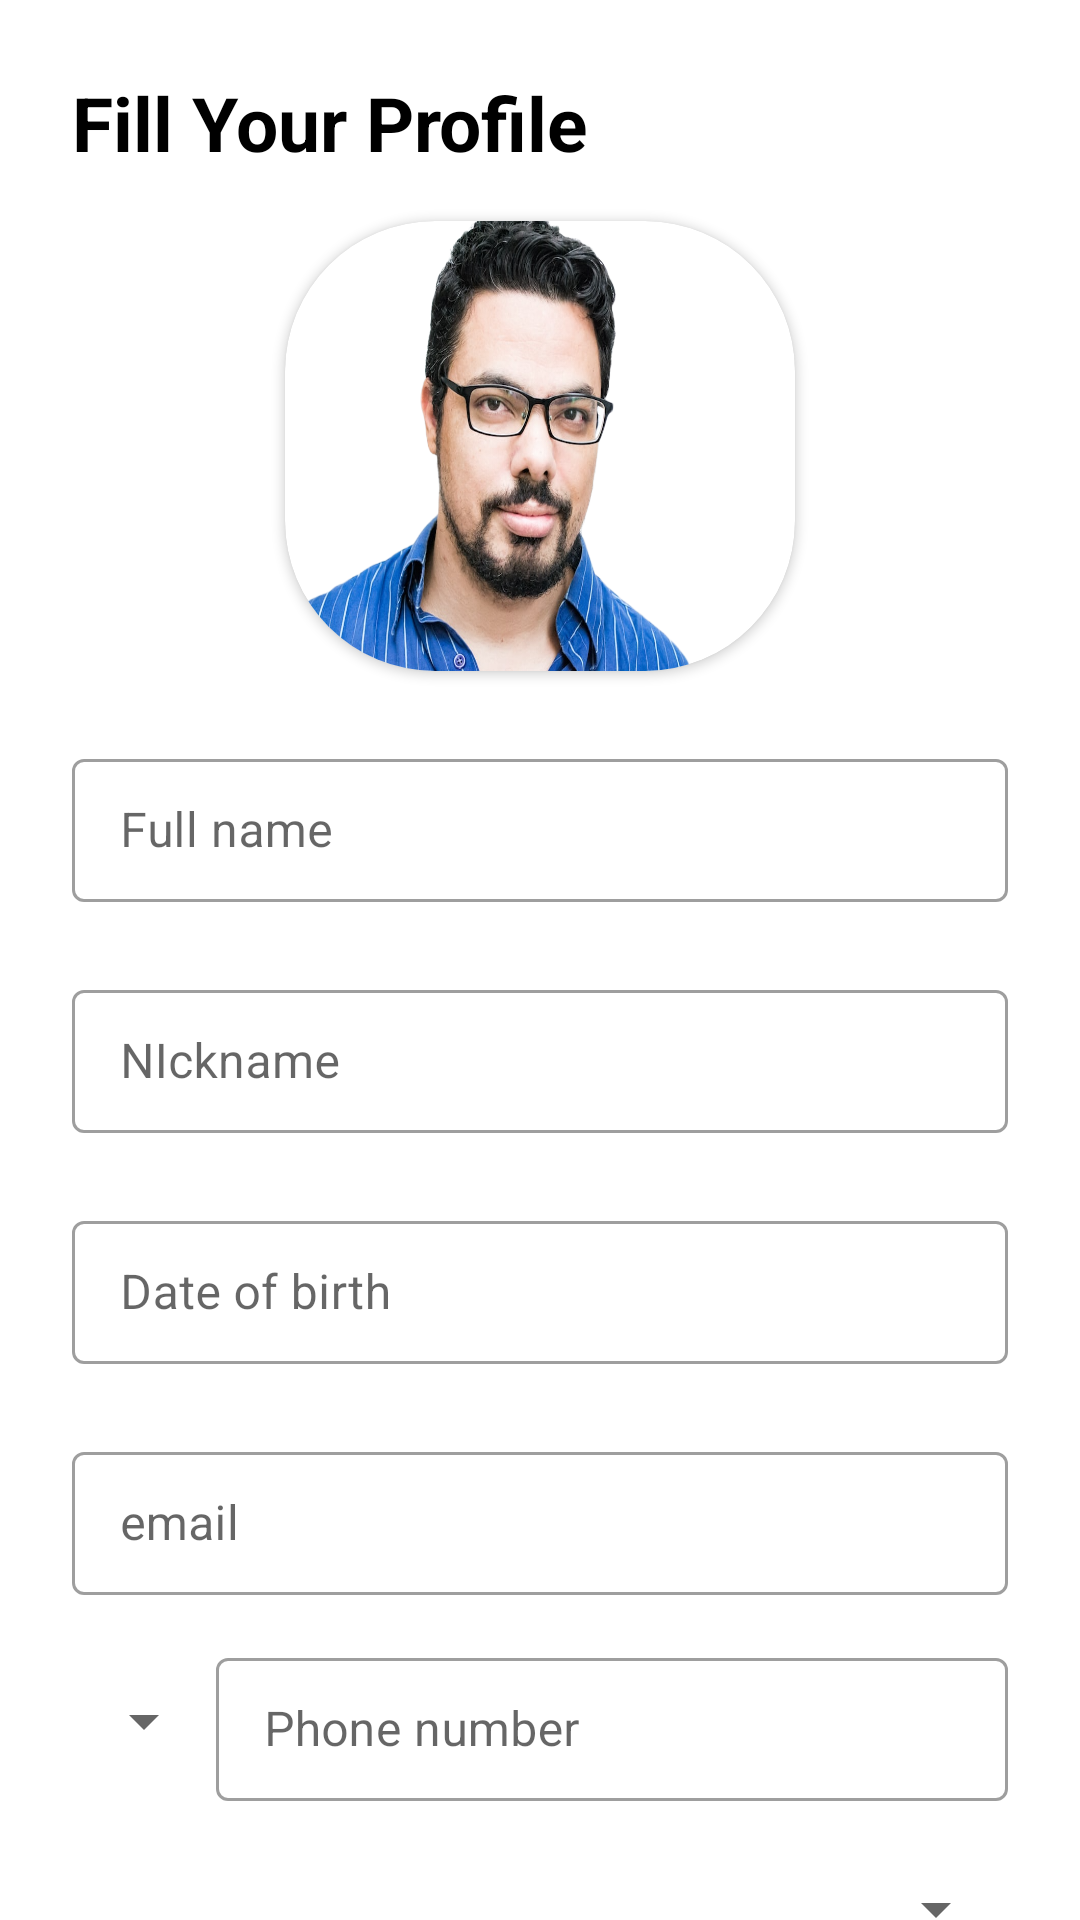

Layout XML and referenced resources for this Android screen:
<!-- AndroidManifest.xml: application theme Theme.Potea -->
<!-- res/layout/fragment_fill_profile.xml -->
<?xml version="1.0" encoding="utf-8"?>
<androidx.constraintlayout.widget.ConstraintLayout xmlns:android="http://schemas.android.com/apk/res/android"
    xmlns:app="http://schemas.android.com/apk/res-auto"
    xmlns:tools="http://schemas.android.com/tools"
    android:layout_width="match_parent"
    android:layout_height="match_parent"
    tools:context=".FillProfile">

    <androidx.cardview.widget.CardView
        android:id="@+id/cardView"
        android:layout_width="wrap_content"
        android:layout_height="wrap_content"
        android:layout_marginTop="16dp"
        app:cardCornerRadius="50dp"
        app:layout_constraintEnd_toEndOf="parent"
        app:layout_constraintStart_toStartOf="parent"
        app:layout_constraintTop_toBottomOf="@+id/textView30">

        <ImageView
            android:id="@+id/imageView7"
            android:layout_width="170dp"
            android:layout_height="150dp"
            tools:layout_editor_absoluteX="121dp"
            tools:layout_editor_absoluteY="29dp"
            android:background="@drawable/amaki"/>

    </androidx.cardview.widget.CardView>

    <TextView
        android:id="@+id/textView30"
        android:layout_width="wrap_content"
        android:layout_height="wrap_content"
        android:layout_marginStart="24dp"
        android:layout_marginTop="24dp"
        android:text="Fill Your Profile"
        android:textColor="@color/black"
        android:textSize="25sp"
        android:textStyle="bold"
        app:layout_constraintStart_toStartOf="parent"
        app:layout_constraintTop_toTopOf="parent" />

    <com.google.android.material.textfield.TextInputLayout
        android:id="@+id/textInputLayout3"
        style="@style/Widget.MaterialComponents.TextInputLayout.OutlinedBox.Dense"
        android:layout_width="match_parent"
        android:layout_height="wrap_content"
        android:layout_marginStart="24dp"
        android:layout_marginTop="24dp"
        android:layout_marginEnd="24dp"
        android:hint="Full name"
        app:layout_constraintEnd_toEndOf="parent"
        app:layout_constraintStart_toStartOf="parent"
        app:layout_constraintTop_toBottomOf="@+id/cardView">

        <com.google.android.material.textfield.TextInputEditText
            android:id="@+id/fullname"
            android:layout_width="match_parent"
            android:layout_height="wrap_content" />
    </com.google.android.material.textfield.TextInputLayout>


    <com.google.android.material.textfield.TextInputLayout
        android:id="@+id/textInputLayout4"
        style="@style/Widget.MaterialComponents.TextInputLayout.OutlinedBox.Dense"
        android:layout_width="match_parent"
        android:layout_height="wrap_content"
        android:layout_marginStart="24dp"
        android:layout_marginTop="24dp"
        android:layout_marginEnd="24dp"
        android:hint="NIckname"
        app:layout_constraintEnd_toEndOf="parent"
        app:layout_constraintStart_toStartOf="parent"
        app:layout_constraintTop_toBottomOf="@+id/textInputLayout3">

        <com.google.android.material.textfield.TextInputEditText
            android:id="@+id/nickname"
            android:layout_width="match_parent"
            android:layout_height="wrap_content" />
    </com.google.android.material.textfield.TextInputLayout>

    <com.google.android.material.textfield.TextInputLayout
        android:id="@+id/textInputLayout5"
        style="@style/Widget.MaterialComponents.TextInputLayout.OutlinedBox.Dense"
        android:layout_width="match_parent"
        android:layout_height="wrap_content"
        android:layout_marginStart="24dp"
        android:layout_marginTop="24dp"
        android:layout_marginEnd="24dp"
        android:hint="Date of birth"
        app:layout_constraintEnd_toEndOf="parent"
        app:layout_constraintStart_toStartOf="parent"
        app:layout_constraintTop_toBottomOf="@+id/textInputLayout4">

        <com.google.android.material.textfield.TextInputEditText
            android:id="@+id/date"
            android:layout_width="match_parent"
            android:layout_height="wrap_content"
            android:inputType="date"/>
    </com.google.android.material.textfield.TextInputLayout>

    <com.google.android.material.textfield.TextInputLayout
        android:id="@+id/textInputLayout6"
        style="@style/Widget.MaterialComponents.TextInputLayout.OutlinedBox.Dense"
        android:layout_width="match_parent"
        android:layout_height="wrap_content"
        android:layout_marginStart="24dp"
        android:layout_marginTop="24dp"
        android:layout_marginEnd="24dp"
        android:hint="email"
        app:layout_constraintEnd_toEndOf="parent"
        app:layout_constraintStart_toStartOf="parent"
        app:layout_constraintTop_toBottomOf="@+id/textInputLayout5">

        <com.google.android.material.textfield.TextInputEditText
            android:id="@+id/email"
            android:layout_width="match_parent"
            android:layout_height="wrap_content" />
    </com.google.android.material.textfield.TextInputLayout>

    <Spinner
        android:id="@+id/spinner"
        android:layout_width="wrap_content"
        android:layout_height="36dp"
        android:layout_marginStart="24dp"
        android:layout_marginTop="24dp"
        app:layout_constraintStart_toStartOf="parent"
        app:layout_constraintTop_toBottomOf="@+id/textInputLayout6" />

    <com.google.android.material.textfield.TextInputLayout
        android:id="@+id/textInputLayout7"
        style="@style/Widget.MaterialComponents.TextInputLayout.OutlinedBox.Dense"
        android:layout_width="0dp"
        android:layout_height="wrap_content"
        android:layout_marginEnd="24dp"
        android:hint="Phone number"
        app:layout_constraintBottom_toBottomOf="@+id/spinner"
        app:layout_constraintEnd_toEndOf="parent"
        app:layout_constraintStart_toEndOf="@+id/spinner"
        app:layout_constraintTop_toTopOf="@+id/spinner">

        <com.google.android.material.textfield.TextInputEditText
            android:id="@+id/number"
            android:layout_width="match_parent"
            android:layout_height="wrap_content"
            android:inputType="number" />
    </com.google.android.material.textfield.TextInputLayout>


    <Spinner
        android:id="@+id/dynamic"
        android:layout_width="match_parent"
        android:layout_height="wrap_content"
        android:layout_marginStart="24dp"
        android:layout_marginTop="24dp"
        android:layout_marginEnd="24dp"
        app:layout_constraintEnd_toEndOf="parent"
        app:layout_constraintStart_toStartOf="parent"
        app:layout_constraintTop_toBottomOf="@+id/textInputLayout7" />

    <com.google.android.material.button.MaterialButton
        android:id="@+id/next1"
        android:layout_width="match_parent"
        android:layout_height="60dp"
        android:layout_marginStart="24dp"
        android:layout_marginTop="24dp"
        android:layout_marginEnd="24dp"
        android:backgroundTint="#1DD14A"
        android:text="continue"
        android:textSize="15sp"
        app:cornerRadius="20sp"
        app:layout_constraintEnd_toEndOf="parent"
        app:layout_constraintHorizontal_bias="0.0"
        app:layout_constraintStart_toStartOf="parent"
        app:layout_constraintTop_toBottomOf="@+id/dynamic" />

</androidx.constraintlayout.widget.ConstraintLayout>
<!-- resources referenced by this layout -->
<resources>
  <color name="black">#FF000000</color>
  <!-- drawable amaki: png bitmap (drawable, 772787 bytes) -->
  <style name="Theme.Potea" parent="Theme.MaterialComponents.DayNight.NoActionBar">
          
          <item name="colorPrimary">@color/yashil</item>
          <item name="colorPrimaryVariant">#00F4F4F4</item>
          <item name="colorAccent">@color/black</item>
          <item name="android:windowLightStatusBar">true</item>
          <item name="colorOnPrimary">@color/white</item>
          
          <item name="colorSecondary">@color/teal_200</item>
          <item name="colorSecondaryVariant">@color/teal_700</item>
          <item name="colorOnSecondary">@color/black</item>
          
          <item name="android:statusBarColor">?attr/colorPrimaryVariant</item>
          
      </style>
  <color name="yashil">#1DD14A</color>
  <color name="white">#FFFFFFFF</color>
  <color name="teal_200">#FF03DAC5</color>
  <color name="teal_700">#FF018786</color>
</resources>
